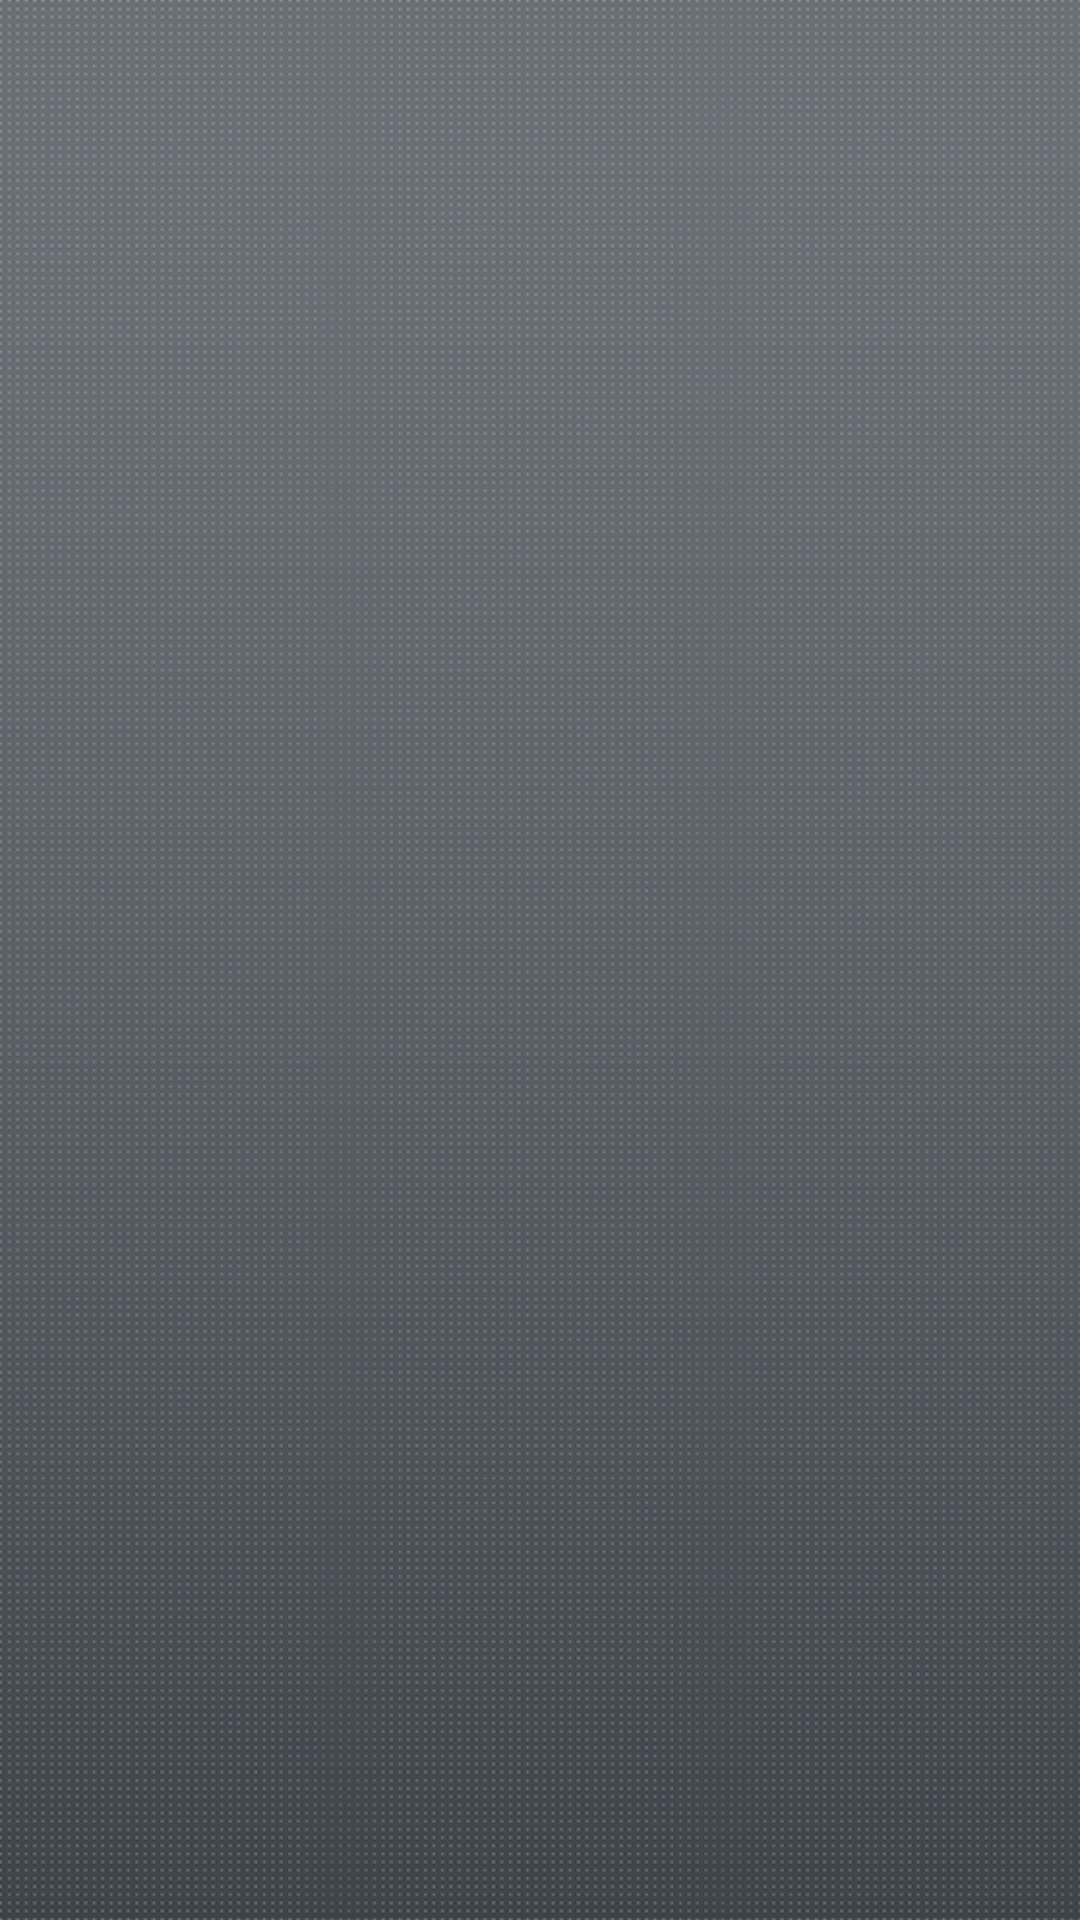

Here is an Android app screen rendered from its layout file. Give the layout XML and the strings, colors and styles it references.
<!-- AndroidManifest.xml: application theme AppTheme.NoActionBar -->
<!-- res/layout/activity_gts_logo.xml -->
<?xml version="1.0" encoding="utf-8"?>
<RelativeLayout xmlns:android="http://schemas.android.com/apk/res/android"
    xmlns:app="http://schemas.android.com/apk/res-auto"
    xmlns:tools="http://schemas.android.com/tools"
    android:layout_width="match_parent"
    android:layout_height="match_parent"
    tools:context=".Controllers.Activities.GTS_Logo"
    android:background="@drawable/splash_bg"
    android:orientation="vertical">


    <ImageView
        android:id="@+id/main_logo"
        android:layout_width="350dp"
        android:layout_height="350dp"
        android:layout_centerVertical="true"
        android:layout_centerHorizontal="true"
        android:src="@drawable/main_logo"
        android:visibility="invisible"/>

</RelativeLayout>
<!-- resources referenced by this layout -->
<resources>
  <!-- drawable main_logo: png bitmap (drawable-hdpi, 143769 bytes) -->
  <!-- drawable splash_bg: png bitmap (drawable-hdpi, 507055 bytes) -->
  <style name="AppTheme.NoActionBar">
          <item name="windowActionBar">false</item>
          <item name="windowNoTitle">true</item>
      </style>
</resources>
